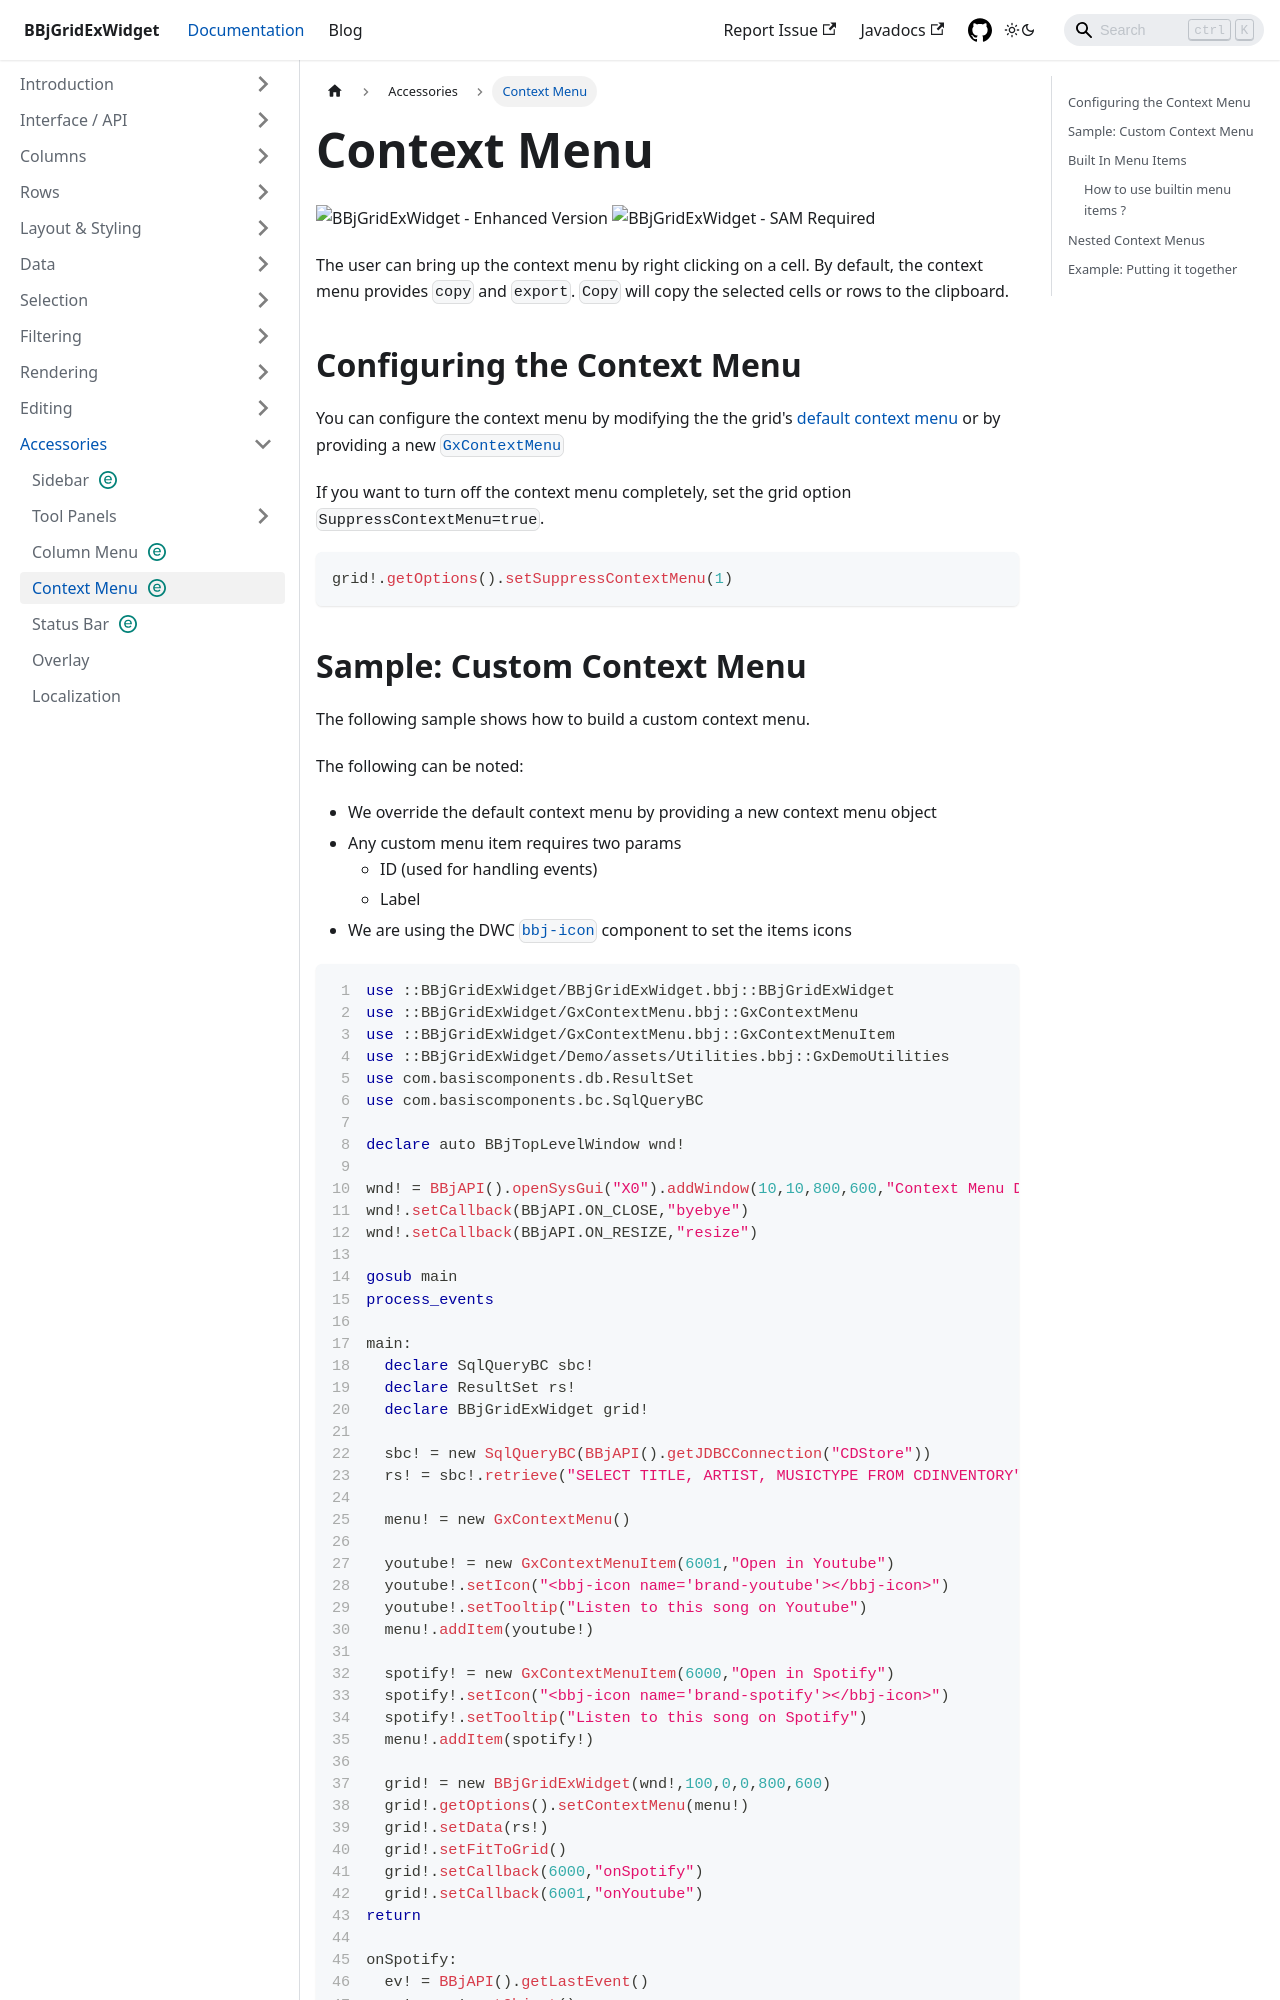

repository: BBj-Plugins/BBjGridExWidget · page: docs/accessories/context-menu.html · generator: docusaurus

---
sidebar_position: 4
title: Context Menu
sidebar_class_name: enhanced-feature
description: This section covers BBjGridExWidget custom context menus
---

![BBjGridExWidget - Enhanced Version](https://img.shields.io/badge/Version-Enhanced-038279)
![BBjGridExWidget - SAM Required](https://img.shields.io/badge/BBj-SAM%20required-orange)

The user can bring up the context menu by right clicking on a cell. By default, the context menu provides `copy` and `export`. `Copy` will copy the selected cells or rows to the clipboard.

## Configuring the Context Menu

You can configure the context menu by modifying the the grid's [default context menu](https://bbj-plugins.github.io/BBjGridExWidget/javadoc/GxContextMenu/GxDefaultContextMenu.html) or by providing a new [`GxContextMenu`](https://bbj-plugins.github.io/BBjGridExWidget/javadoc/GxContextMenu/GxContextMenu.html)

If you want to turn off the context menu completely, set the grid option `SuppressContextMenu=true`.

```bbj
grid!.getOptions().setSuppressContextMenu(1)
```
